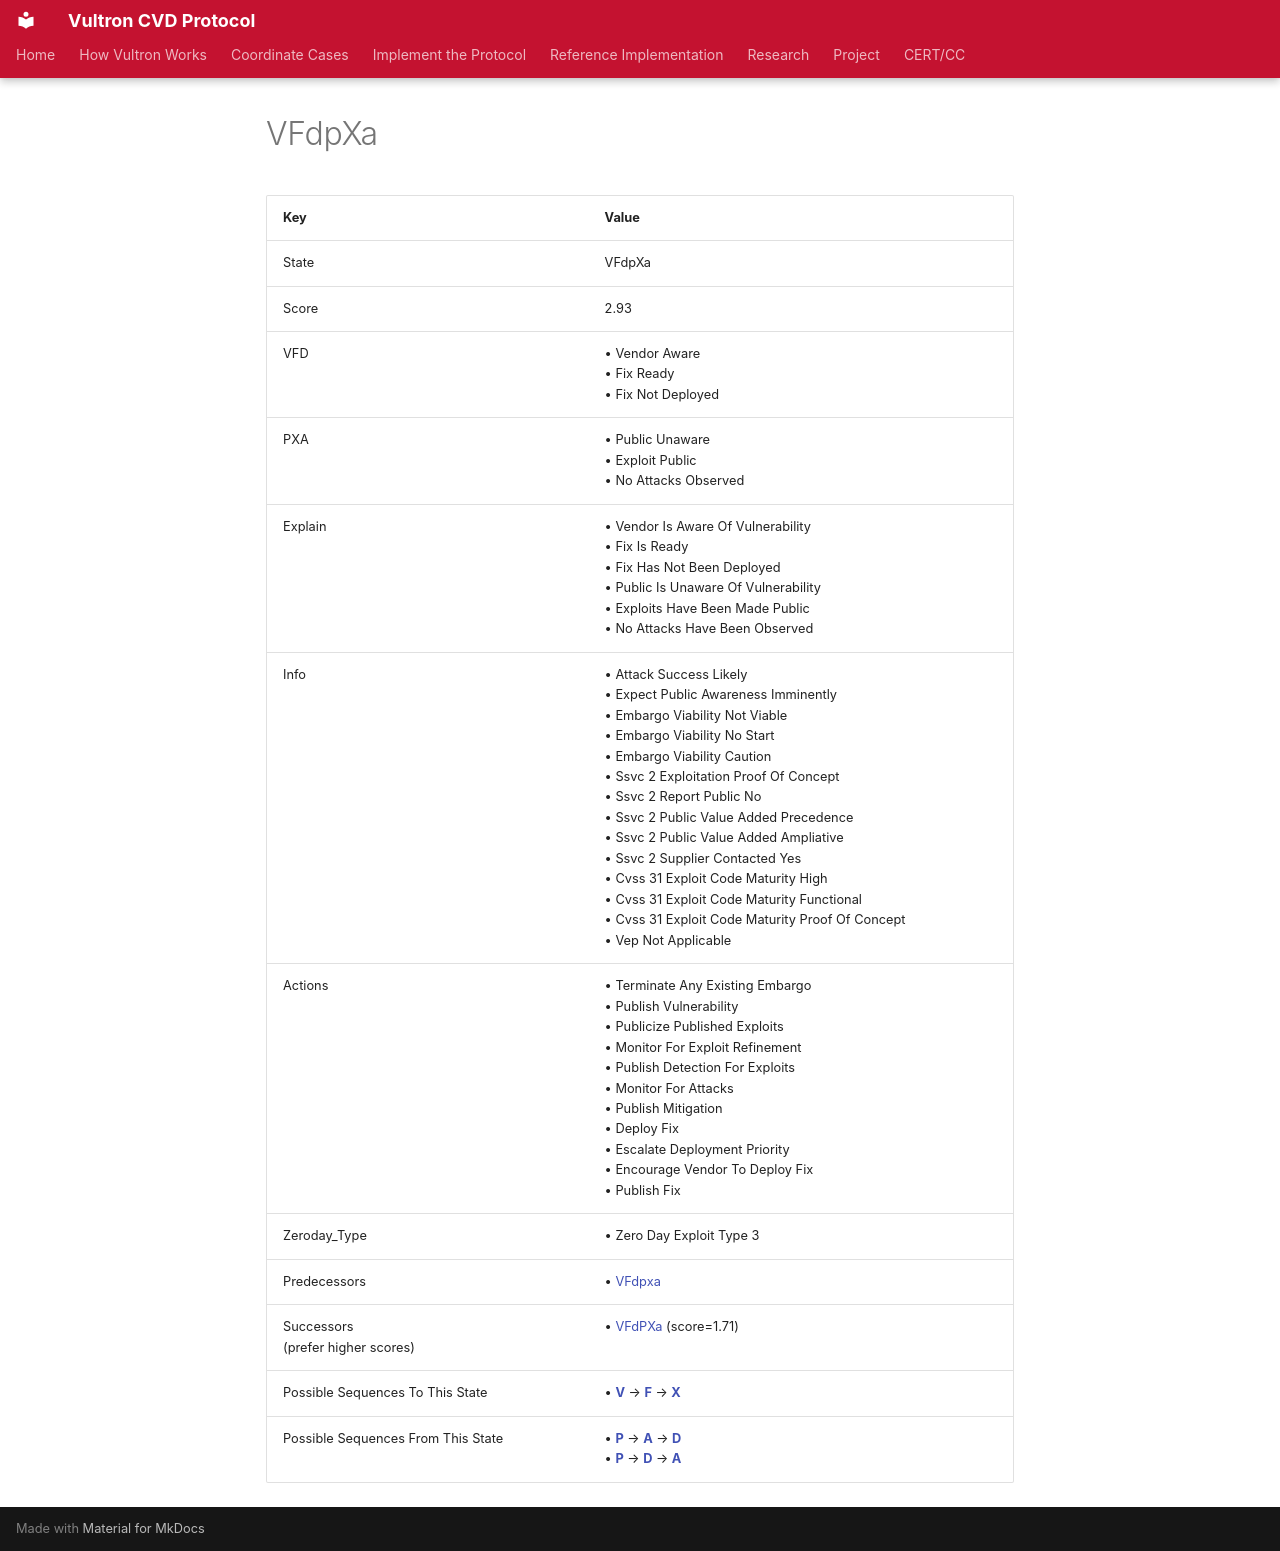

repository: CERTCC/Vultron · page: reference/case_states/state__v__f_dp_x_a/index.html · generator: mkdocs

---
stakeholder_type: [project-contributor]
---

<!-- This file is auto-generated. Do not edit. -->

# VFdpXa

| Key | Value |
| --- | --- |
| State | VFdpXa |
| Score | 2.93 |
| VFD |&bull;&nbsp;Vendor Aware<br/>&bull;&nbsp;Fix Ready<br/>&bull;&nbsp;Fix Not Deployed<br/>|
| PXA |&bull;&nbsp;Public Unaware<br/>&bull;&nbsp;Exploit Public<br/>&bull;&nbsp;No Attacks Observed<br/>|
| Explain |&bull;&nbsp;Vendor Is Aware Of Vulnerability<br/>&bull;&nbsp;Fix Is Ready<br/>&bull;&nbsp;Fix Has Not Been Deployed<br/>&bull;&nbsp;Public Is Unaware Of Vulnerability<br/>&bull;&nbsp;Exploits Have Been Made Public<br/>&bull;&nbsp;No Attacks Have Been Observed<br/>|
| Info |&bull;&nbsp;Attack Success Likely<br/>&bull;&nbsp;Expect Public Awareness Imminently<br/>&bull;&nbsp;Embargo Viability Not Viable<br/>&bull;&nbsp;Embargo Viability No Start<br/>&bull;&nbsp;Embargo Viability Caution<br/>&bull;&nbsp;Ssvc 2 Exploitation Proof Of Concept<br/>&bull;&nbsp;Ssvc 2 Report Public No<br/>&bull;&nbsp;Ssvc 2 Public Value Added Precedence<br/>&bull;&nbsp;Ssvc 2 Public Value Added Ampliative<br/>&bull;&nbsp;Ssvc 2 Supplier Contacted Yes<br/>&bull;&nbsp;Cvss 31 Exploit Code Maturity High<br/>&bull;&nbsp;Cvss 31 Exploit Code Maturity Functional<br/>&bull;&nbsp;Cvss 31 Exploit Code Maturity Proof Of Concept<br/>&bull;&nbsp;Vep Not Applicable<br/>|
| Actions |&bull;&nbsp;Terminate Any Existing Embargo<br/>&bull;&nbsp;Publish Vulnerability<br/>&bull;&nbsp;Publicize Published Exploits<br/>&bull;&nbsp;Monitor For Exploit Refinement<br/>&bull;&nbsp;Publish Detection For Exploits<br/>&bull;&nbsp;Monitor For Attacks<br/>&bull;&nbsp;Publish Mitigation<br/>&bull;&nbsp;Deploy Fix<br/>&bull;&nbsp;Escalate Deployment Priority<br/>&bull;&nbsp;Encourage Vendor To Deploy Fix<br/>&bull;&nbsp;Publish Fix<br/>|
| Zeroday_Type |&bull;&nbsp;Zero Day Exploit Type 3<br/>|
| Predecessors |&bull;&nbsp;[VFdpxa](state__v__f_dpxa.md)<br/>|
| Successors<br/>(prefer higher scores) |&bull;&nbsp;[VFdPXa](state__v__f_d_p__x_a.md) (score=1.71)<br/>|
| Possible Sequences To This State |&bull;&nbsp;[**V**](state__v_fdpxa.md) &rarr; [**F**](state__v__f_dpxa.md) &rarr; [**X**](state__v__f_dp_x_a.md)<br/>|
| Possible Sequences From This State |&bull;&nbsp;[**P**](state__v__f_d_p__x_a.md) &rarr; [**A**](state__v__f_d_p__x__a_.md) &rarr; [**D**](state__v__f__d__p__x__a_.md)<br/>&bull;&nbsp;[**P**](state__v__f_d_p__x_a.md) &rarr; [**D**](state__v__f__d__p__x_a.md) &rarr; [**A**](state__v__f__d__p__x__a_.md)<br/>|
